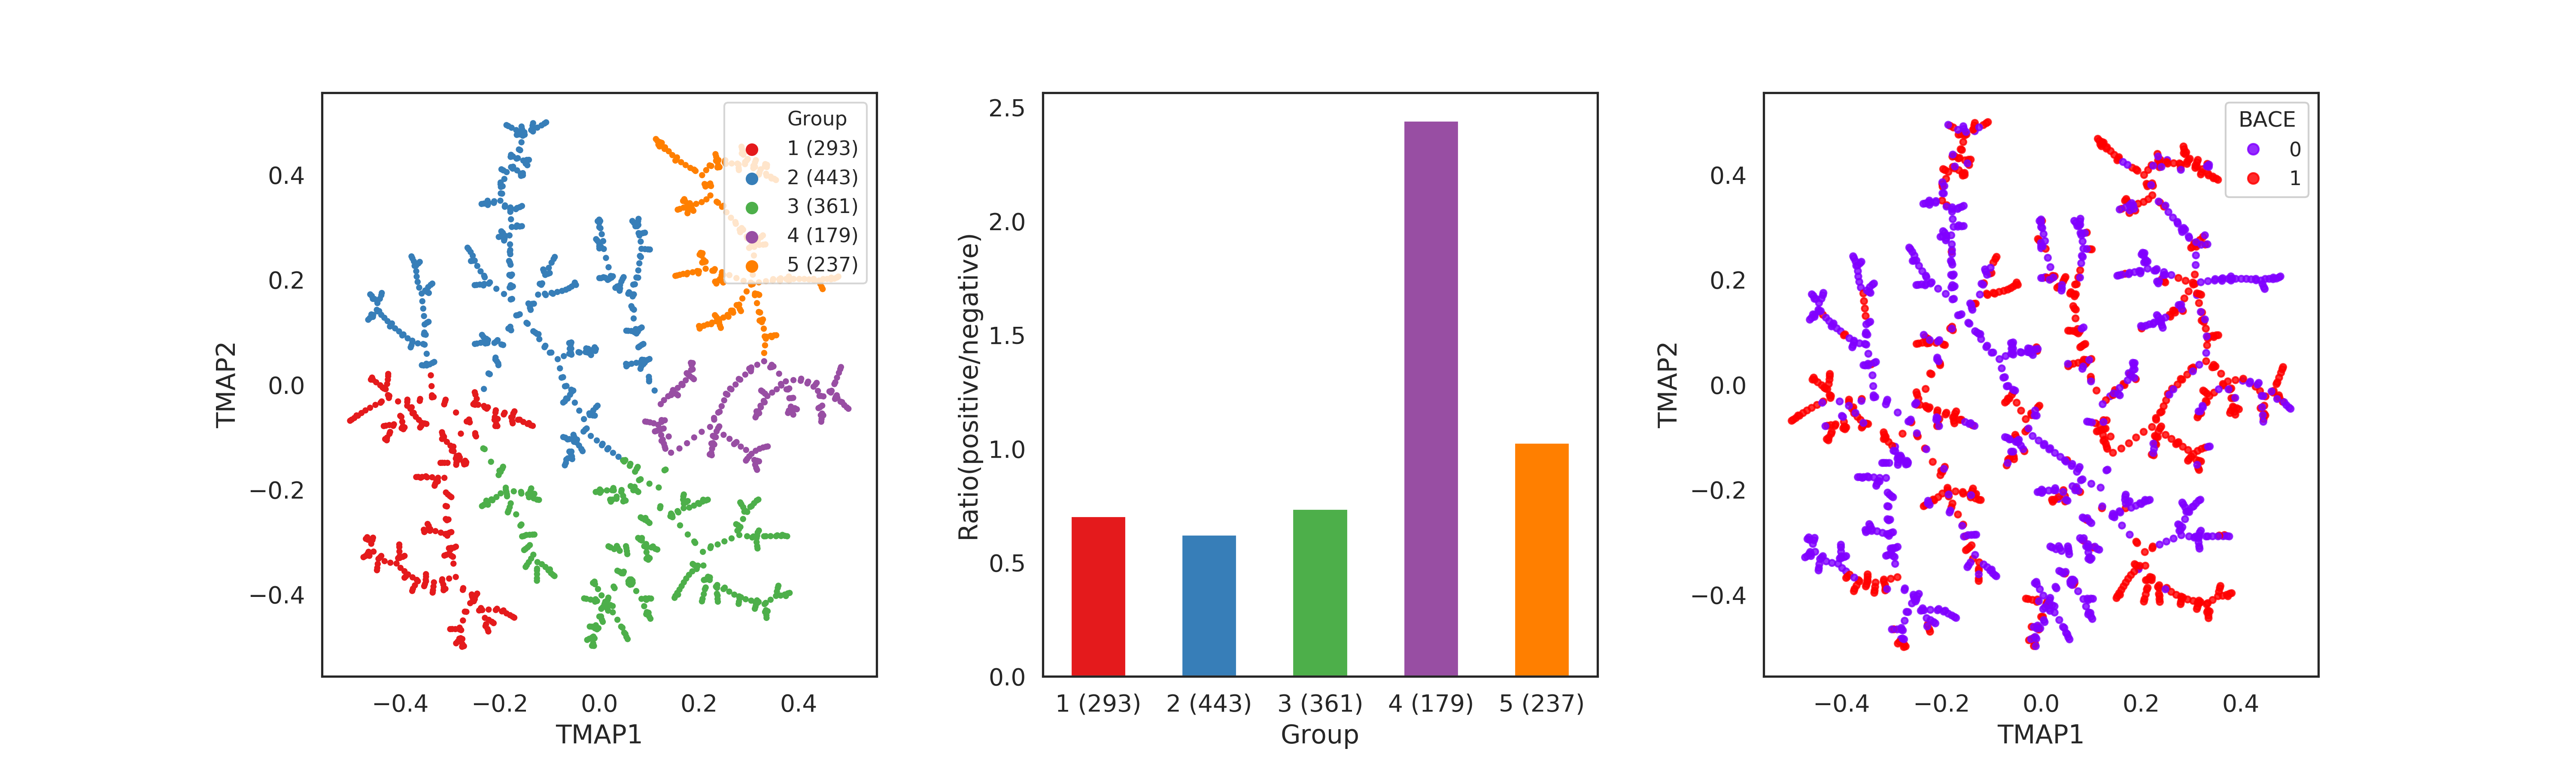

Data behind this chart, as committed beside it:
, BACE, Group, TMAP1, TMAP2, smiles
0, 1.0, 1 (293), -0.3478, -0.3615, O1CC[C@@H](NC(=O)[C@@H](Cc2cc3cc(ccc3nc2…
1, 1.0, 4 (179), 0.2946, -0.1246, Fc1cc(cc(F)c1)C[C@H](NC(=O)[C@@H](N1CC[C…
2, 1.0, 5 (237), 0.2891, 0.4386, S1(=O)(=O)N(c2cc(cc3c2n(cc3CC)CC1)C(=O)N…
3, 1.0, 2 (443), 0.0853, 0.0757, S1(=O)(=O)C[C@@H](Cc2cc(O[C@H](COCC)C(F)…
4, 1.0, 5 (237), 0.2797, 0.4196, S1(=O)(=O)N(c2cc(cc3c2n(cc3CC)CC1)C(=O)N…
5, 1.0, 2 (443), 0.06482, 0.03976, S1(=O)C[C@@H](Cc2cc(OC(C(F)(F)F)C(F)(F)F…
6, 1.0, 4 (179), 0.4766, -0.02042, S(=O)(=O)(CCCCC)C[C@@H](NC(=O)c1cccnc1)C…
7, 1.0, 2 (443), -0.0608, 0.1837, Fc1c2c(ccc1)[C@@]([NH+]=C2N)(C=1C=C(C)C(…
8, 1.0, 3 (361), 0.1609, -0.3909, O1c2c(cc(cc2)CC)[C@@H]([NH2+]C[C@@H](O)[…
9, 1.0, 4 (179), 0.1393, -0.099, O=C1N(CCCC1)C(C)(C)[C@@H]1C[C@@H](CCC1)C…
10, 1.0, 4 (179), 0.3326, -0.0173, Fc1cc(cc(F)c1)C[C@H](NC(=O)c1cc(cc(c1)C)…
11, 1.0, 4 (179), 0.3154, -0.0585, Fc1cc(cc(F)c1)C[C@H](NC(=O)c1cc(cc(c1)C)…
12, 1.0, 5 (237), 0.2149, 0.3809, S1(=O)(=O)N(CCCC1)c1cc(cc(NCC)c1)C(=O)N[…
13, 1.0, 5 (237), 0.307, 0.2696, S(=O)(=O)(N(c1cc(cc(NCC)c1)C(=O)N[C@H]([…
14, 1.0, 2 (443), 0.08732, 0.04292, S1(=O)C[C@@H](Cc2cc(O[C@H](COC)C(F)(F)F)…
15, 1.0, 4 (179), 0.3654, -0.00185, Fc1cc(cc(F)c1)C[C@H](NC(=O)c1cc(cc(c1)C)…
16, 1.0, 4 (179), 0.3374, -0.02187, Fc1cc(cc(F)c1)C[C@H](NC(=O)c1cc(cc(c1)C)…
17, 1.0, 4 (179), 0.3468, -0.01526, Ic1cc(ccc1)C[NH2+]C[C@@H](O)[C@@H](NC(=O…
18, 1.0, 4 (179), 0.3135, -0.0625, Fc1cc(cc(F)c1)C[C@H](NC(=O)c1cc(cc(c1)C)…
19, 1.0, 4 (179), 0.3208, -0.05459, S(=O)(=O)(N1C[C@@H]([NH2+]CC1)[C@@H](O)[…
20, 1.0, 3 (361), 0.196, -0.3483, Fc1ccc(cc1)C[C@H](NC(=O)C)[C@H](O)C[NH2+…
21, 1.0, 4 (179), 0.2055, -0.09007, O(C)c1cc(ccc1)C[NH2+]C[C@@H](O)[C@@H](NC…
22, 1.0, 3 (361), 0.3782, -0.3982, s1ccnc1-c1cc(ccc1)C[C@H](NC(=O)[C@H](OC)…
23, 1.0, 5 (237), 0.2786, 0.1498, S(=O)(=O)(N(C)c1cc(cc(c1)C(=O)N[C@H]([C@…
24, 1.0, 4 (179), 0.33, -0.03114, Fc1cc(cc(F)c1)C[C@H](NC(=O)c1cc(cc(c1)C)…
25, 1.0, 5 (237), 0.2752, 0.2031, S(=O)(=O)(N(C)c1cc(cc(c1)C(=O)N[C@@H](Cc…
26, 1.0, 3 (361), 0.3675, -0.2866, Clc1cc2CC([NH+]=C(N[C@@H](C[C@H]3[C@H](S…
27, 1.0, 2 (443), -0.009253, 0.07106, O1C[C@]2(N=C1N)c1cc(ccc1Oc1c2cc(OCC(C)C)…
28, 1.0, 4 (179), 0.2308, -0.1143, Fc1cc(cc(F)c1)C[C@H](NC(=O)[C@@H](N1CC[C…
29, 1.0, 3 (361), 0.2239, -0.3084, s1c2OC(C[C@H]([NH2+]C[C@@H](O)[C@@H](NC(…
30, 1.0, 3 (361), 0.07828, -0.2047, S(CC[C@H](NC(=O)[C@@H](NC(=O)C)CC(C)C)C(…
31, 1.0, 5 (237), 0.2015, 0.1068, s1cc(cc1)C[C@H](NC(=O)c1cc(nc(NC[C@H]2C[…
32, 1.0, 4 (179), 0.3645, 0.001187, Fc1cc(cc(F)c1)C[C@H](NC(=O)c1cc(cc(c1)C(…
33, 1.0, 1 (293), -0.3513, -0.3844, O=C(NCC1CCCCC1)[C@@H](Cc1cc2cc(ccc2nc1N)…
34, 1.0, 5 (237), 0.2422, 0.2014, S(=O)(=O)(N(C)c1cc(cc(c1)C(=O)N[C@H](C)c…
35, 1.0, 2 (443), -0.1823, 0.1069, O(C)c1c(cc(cc1C)[C@@]1([NH+]=C(N)C(=N1)C…
36, 1.0, 3 (361), -0.01735, -0.4101, Fc1cc(cc(F)c1)C[C@H](NC(=O)C)[C@H](O)C[N…
37, 1.0, 2 (443), -0.1733, 0.435, Fc1ccc(NC(=O)c2ncc(cc2)C#N)cc1[C@]1(N=C(…
38, 1.0, 5 (237), 0.2464, 0.339, O=C1N(CCC1)c1cc(cc(NCC)c1)C(=O)N[C@H]([C…
39, 1.0, 2 (443), -0.1412, 0.4285, Fc1ccc(NC(=O)c2ncc(cc2)C#N)cc1[C@]1(N=C(…
40, 1.0, 4 (179), 0.3318, -0.03387, Fc1cc(cc(F)c1)C[C@H](NC(=O)c1cc(cc(c1)C)…
41, 1.0, 1 (293), -0.4871, -0.05885, Fc1ccc(cc1C#CCCCF)[C@]1(N=C(N)N(C)C1=O)c…
42, 1.0, 5 (237), 0.3048, 0.1906, S(=O)(=O)(N(C)c1cc(cc(c1)C(=O)N[C@H]([C@…
43, 1.0, 5 (237), 0.3097, 0.2665, S(=O)(=O)(N(c1cc(ccc1)C(=O)N[C@H]([C@H](…
44, 1.0, 3 (361), 0.2608, -0.3948, O1c2ncc(cc2[C@@H]([NH2+]C[C@@H](O)[C@@H]…
45, 1.0, 4 (179), 0.1208, -0.08651, O1CCCCNc2cc(cc(c2)C(=O)N[C@@H](Cc2cc1ccc…
46, 1.0, 3 (361), 0.1529, -0.4029, O1c2c(cc(cc2)CC)[C@@H]([NH2+]C[C@@H](O)[…
47, 1.0, 4 (179), 0.4399, -0.04491, Fc1cc(cc(F)c1)C[C@H](NC(=O)c1c2cc(ccc2n(…
48, 1.0, 2 (443), -0.1778, 0.4342, Fc1ccc(NC(=O)c2ncc(cc2)C#N)cc1[C@]1(N=C(…
49, 1.0, 5 (237), 0.1904, 0.4098, S1(=O)(=O)N(c2c(CCC1)c(NCC)cc(c2)C(=O)N[…
50, 1.0, 1 (293), -0.1373, -0.07762, Fc1ccc(cc1-c1cncnc1)[C@]1(N=C(N)N(C)C1=O…
51, 1.0, 3 (361), -0.2328, -0.1217, Fc1ccc(F)cc1-c1cc(ccc1)[C@]1(N=C(N)N(C)C…
52, 1.0, 5 (237), 0.2332, 0.4394, O(C)c1cc(ccc1)C[NH2+]C[C@@H](O)[C@@H](NC…
53, 1.0, 2 (443), -0.1588, 0.4469, Fc1ccc(NC(=O)c2ncc(cc2)C#N)cc1[C@]1(N=C(…
54, 1.0, 2 (443), -0.03162, -0.0895, Clc1cc(ccc1)-c1cc2c(OC(C[C@@]23N=C(N)N(C…
55, 1.0, 5 (237), 0.2908, 0.4424, S1(=O)(=O)N(c2cc(cc3N(CCN(CC1)c23)CC)C(=…
56, 1.0, 3 (361), 0.05222, -0.144, O=C1N(Cc2ccc(cc2)CN2C[C@@H](NC2=O)CCC)C(…
57, 1.0, 4 (179), 0.1782, 0.01921, O1Cc2cc(cc(c2)C(=O)N[C@H](CCc2cc(C[C@]([…
58, 1.0, 5 (237), 0.1685, 0.2111, S(=O)(=O)(N(C)c1cc(cc(c1)COC(=O)[C@]([NH…
59, 1.0, 4 (179), 0.1314, -0.06815, O=C1N[C@@H](C[C@@H](CCCCCCCCC(=O)N(C)[C@…
... 1,453 more rows
